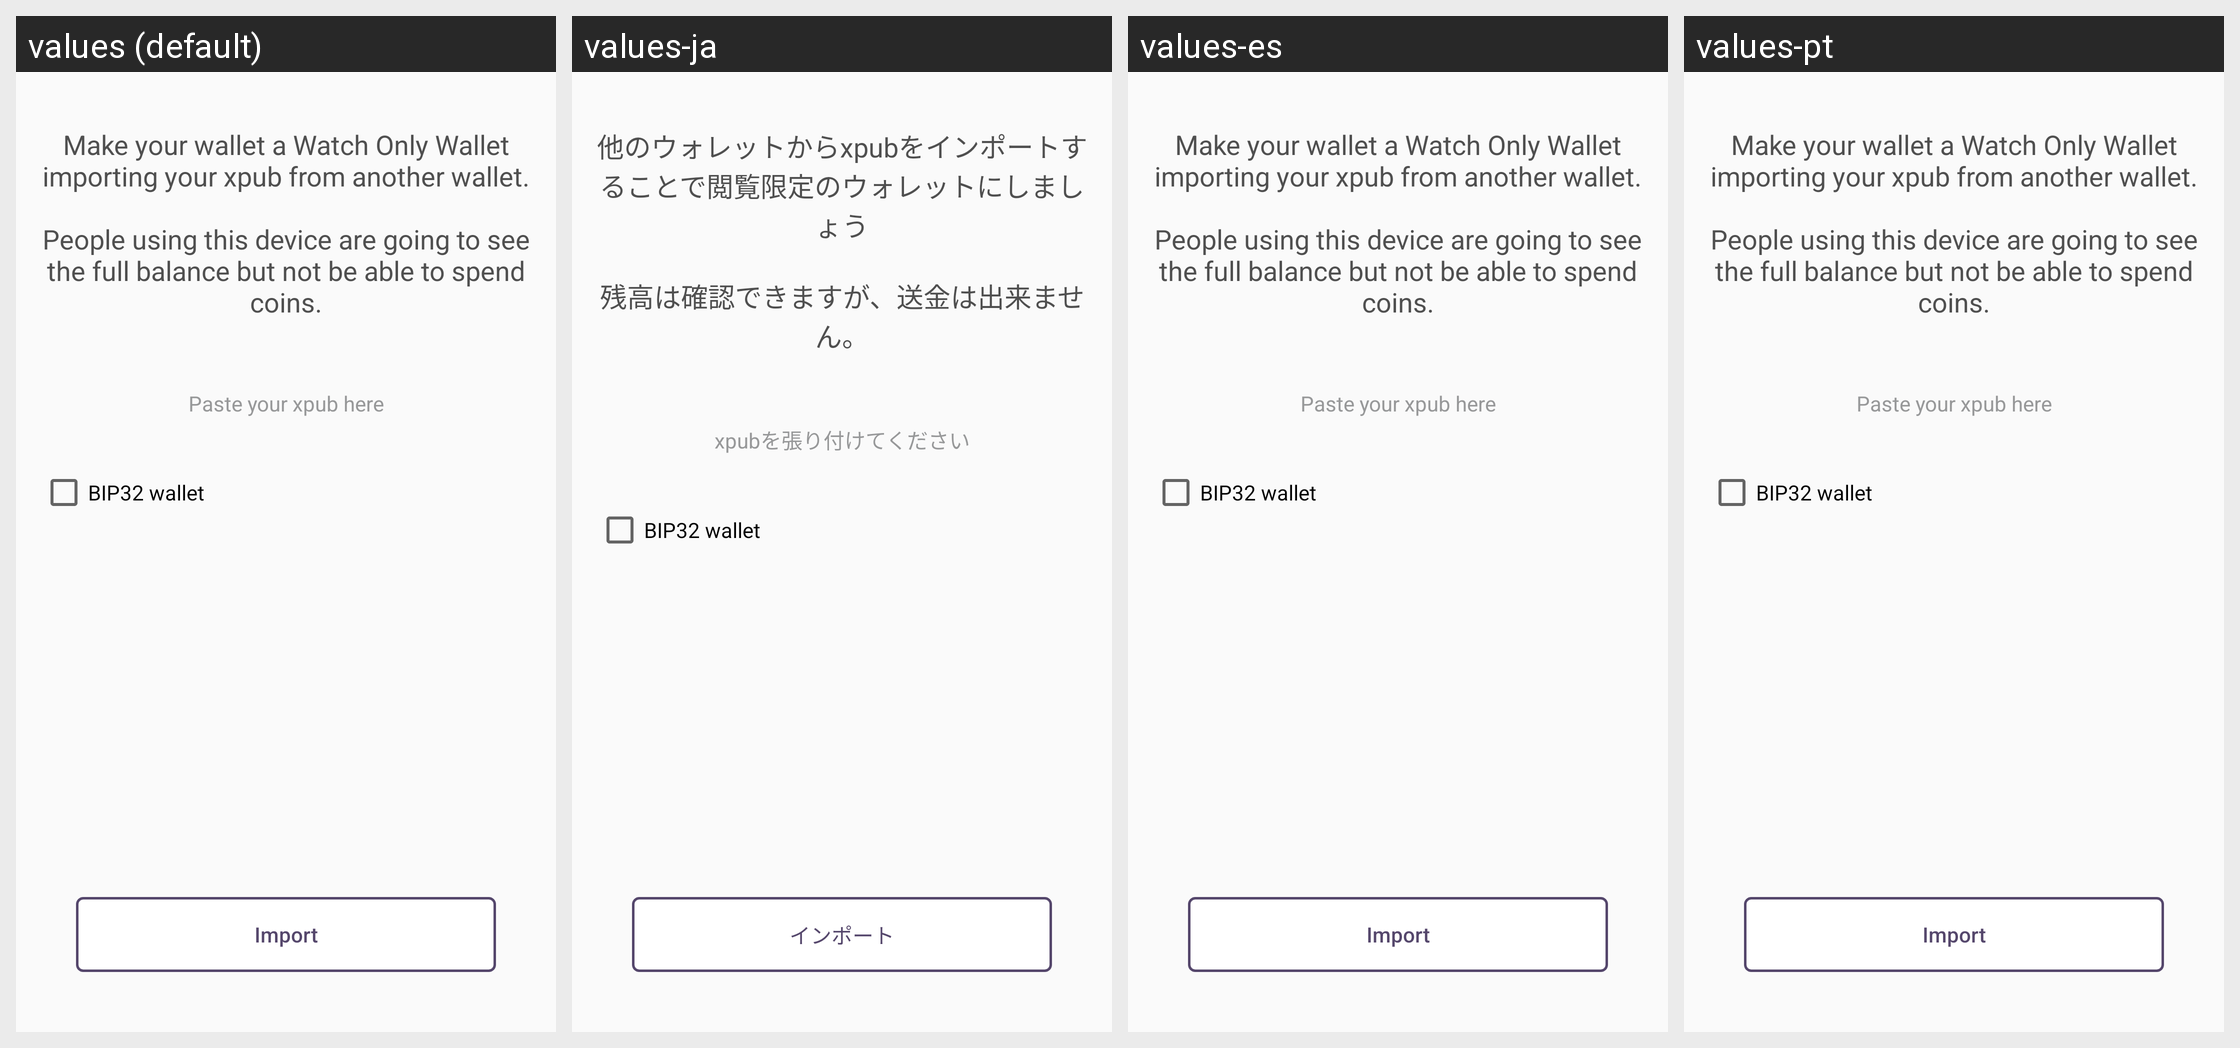

Strings drawn on this Android screen and how each of the app's shown locales translates them:
Android screen res/layout/import_watch_only_main.xml rendered under 4 locales, left to right: values (default), values-ja, values-es, values-pt. Device: Nexus 5 (rendered at 1080×1920; each locale shown at half size, 540×960, under a caption strip naming it); theme AppTheme.
Other locales in the repository, not shown: values-cs, values-de, values-fi, values-fr, values-ko, values-nl, values-sk.
Strings drawn on this screen, with the default value and each locale's value (text and hints the layout hard-codes, and strings that could not be matched under every locale, appear in the picture but are not listed):

explanation_import_xpub
  values: Make your wallet a Watch Only Wallet importing your xpub from another wallet.
      
      People using this device are going to see the full balance but not be able to spend coins.
  values-ja: 他のウォレットからxpubをインポートすることで閲覧限定のウォレットにしましょう
      
      残高は確認できますが、送金は出来ません。
  values-es: Make your wallet a Watch Only Wallet importing your xpub from another wallet.
      
      People using this device are going to see the full balance but not be able to spend coins.  [not translated; the default value is used]
  values-pt: Make your wallet a Watch Only Wallet importing your xpub from another wallet.
      
      People using this device are going to see the full balance but not be able to spend coins.  [not translated; the default value is used]

hint_paste_xpub
  values: Paste your xpub here
  values-ja: xpubを張り付けてください
  values-es: Paste your xpub here  [not translated; the default value is used]
  values-pt: Paste your xpub here  [not translated; the default value is used]

import_xpub
  values: Import
  values-ja: インポート
  values-es: Import  [not translated; the default value is used]
  values-pt: Import  [not translated; the default value is used]
